Labelled photos from "cats_and_dogs", an image-classification folder in haotangphuoc/data-science-project. The possible labels are: cats, dogs.

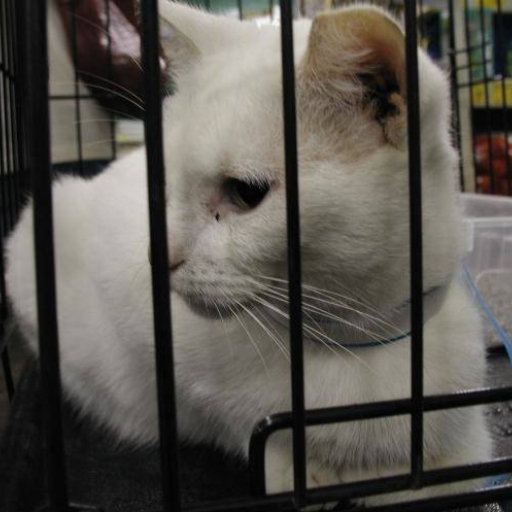
Label: cats

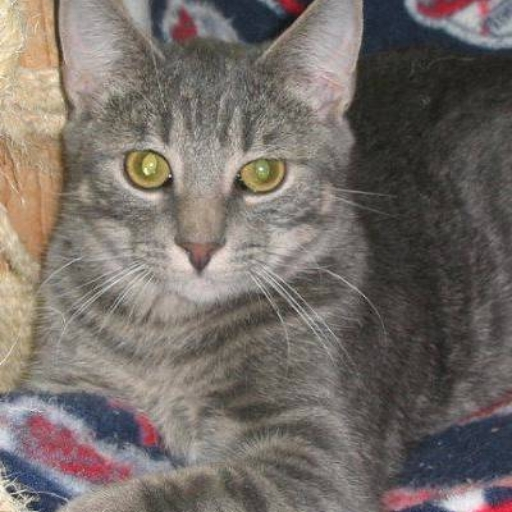
Label: cats

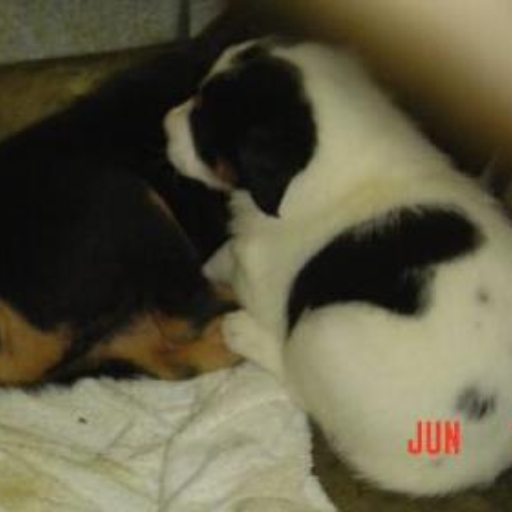
Label: dogs

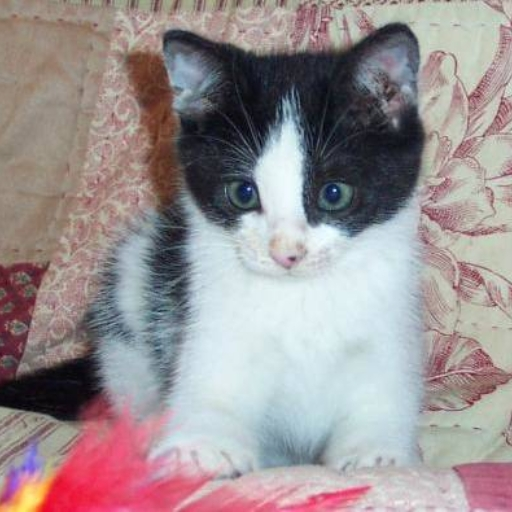
Label: cats

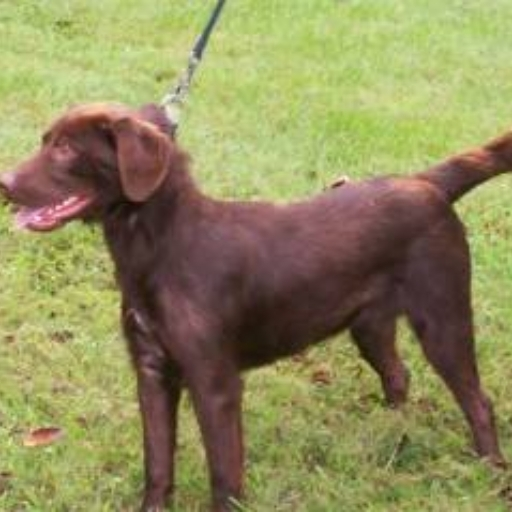
Label: dogs

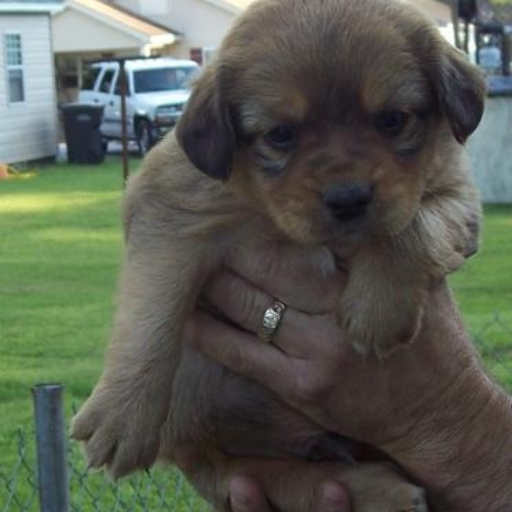
Label: dogs
